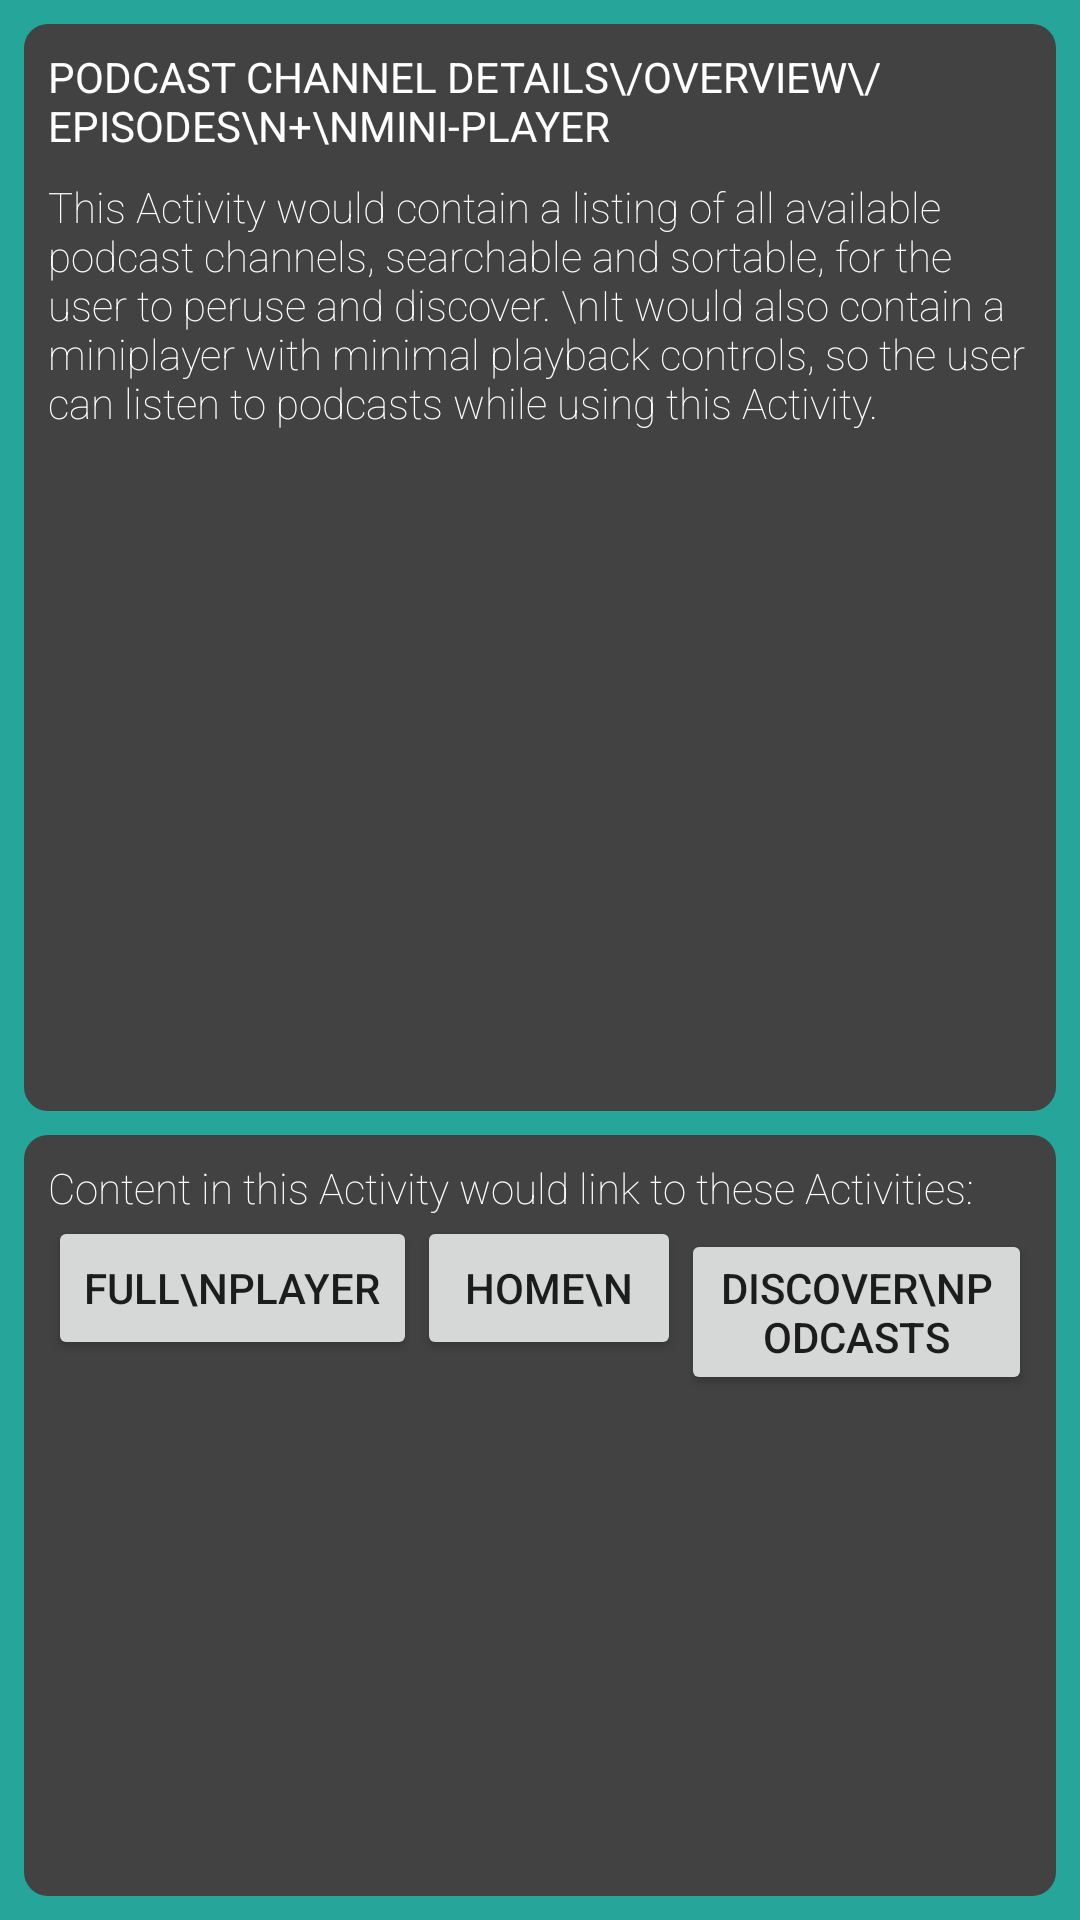

Layout XML and referenced resources for this Android screen:
<!-- AndroidManifest.xml: application theme AppTheme -->
<!-- res/layout/activity_podcast_details.xml -->
<?xml version="1.0" encoding="utf-8"?>
<LinearLayout xmlns:android="http://schemas.android.com/apk/res/android"
    xmlns:app="http://schemas.android.com/apk/res-auto"
    xmlns:tools="http://schemas.android.com/tools"
    android:layout_width="match_parent"
    android:layout_height="match_parent"
    android:orientation="vertical"
    android:background="@color/bright_03"
    tools:context="com.example.android.project_podcastplayer.PodcastDetails" >

    <LinearLayout
        android:id="@+id/card_podcast_details_and_episodes"
        android:layout_width="match_parent"
        android:layout_height="0dp"
        android:padding="8dp"
        android:orientation="vertical"
        android:layout_weight="1"
        android:background="@drawable/card_background"
        android:layout_marginLeft="8dp"
        android:layout_marginRight="8dp"
        android:layout_marginTop="8dp"
        android:layout_marginBottom="4dp">

        <TextView
            android:layout_width="wrap_content"
            android:layout_height="wrap_content"
            android:text="Podcast Channel Details\/Overview\/Episodes\n+\nMini-player "
            android:layout_marginBottom="8dp"
            android:textColor="@android:color/white"
            android:textAllCaps="true"/>

        <TextView
            android:layout_width="match_parent"
            android:layout_height="wrap_content"
            android:text="This Activity would contain a listing of all available podcast channels, searchable and sortable, for the user to peruse and discover.
\nIt would also contain a miniplayer with minimal playback controls, so the user can listen to podcasts while using this Activity."
            android:textColor="@android:color/white"
            android:fontFamily="sans-serif-thin"/>

    </LinearLayout>

    <LinearLayout
        android:id="@+id/buttons_to_other_activities"
        android:layout_width="match_parent"
        android:layout_height="wrap_content"
        android:padding="8dp"
        android:layout_weight="0"
        android:background="@drawable/card_background"
        android:layout_marginLeft="8dp"
        android:layout_marginRight="8dp"
        android:layout_marginTop="4dp"
        android:layout_marginBottom="8dp"
        android:orientation="vertical">

        <TextView
            android:layout_width="match_parent"
            android:layout_height="wrap_content"
            android:text="Content in this Activity would link to these Activities:"
            android:textColor="@android:color/white"
            android:fontFamily="sans-serif-thin"/>

        <LinearLayout
            android:layout_width="match_parent"
            android:layout_height="wrap_content"
            android:orientation="horizontal">

            <Button
                android:id="@+id/button_podcastdetails_to_full_player"
                android:layout_width="wrap_content"
                android:layout_height="wrap_content"
                android:text="Full\nPlayer"/>

            <Button
                android:id="@+id/button_podcastdetails_to_home"
                android:layout_width="wrap_content"
                android:layout_height="wrap_content"
                android:text="Home\n"/>

        <Button
            android:id="@+id/button_podcastdetails_to_discoverpodcasts"
            android:layout_width="wrap_content"
            android:layout_height="wrap_content"
            android:text="Discover\nPodcasts"/>

        <Button
            android:id="@+id/button_podcastdetails_to_mypodcasts"
            android:layout_width="wrap_content"
            android:layout_height="wrap_content"
            android:text="My\nPodcasts"/>
            </LinearLayout>

    </LinearLayout>

</LinearLayout>
<!-- resources referenced by this layout -->
<resources>
  <color name="bright_03">#26A69A</color>
  <!-- drawable card_background (drawable) -->
  <?xml version="1.0" encoding="utf-8"?>
  <selector xmlns:android="http://schemas.android.com/apk/res/android">
      <item>
          <shape>
              
              <solid android:color="@color/card_background" />
              <corners android:radius="8dp" />
          </shape>
      </item>
  
  </selector>
  <style name="AppTheme" parent="Theme.AppCompat.Light.DarkActionBar">
          
          <item name="colorPrimary">@color/colorPrimary</item>
          <item name="colorPrimaryDark">@color/colorPrimaryDark</item>
          <item name="colorAccent">@color/colorAccent</item>
      </style>
  <color name="card_background">#424242</color>
  <color name="colorPrimary">#3F51B5</color>
  <color name="colorPrimaryDark">#303F9F</color>
  <color name="colorAccent">#FF4081</color>
</resources>
